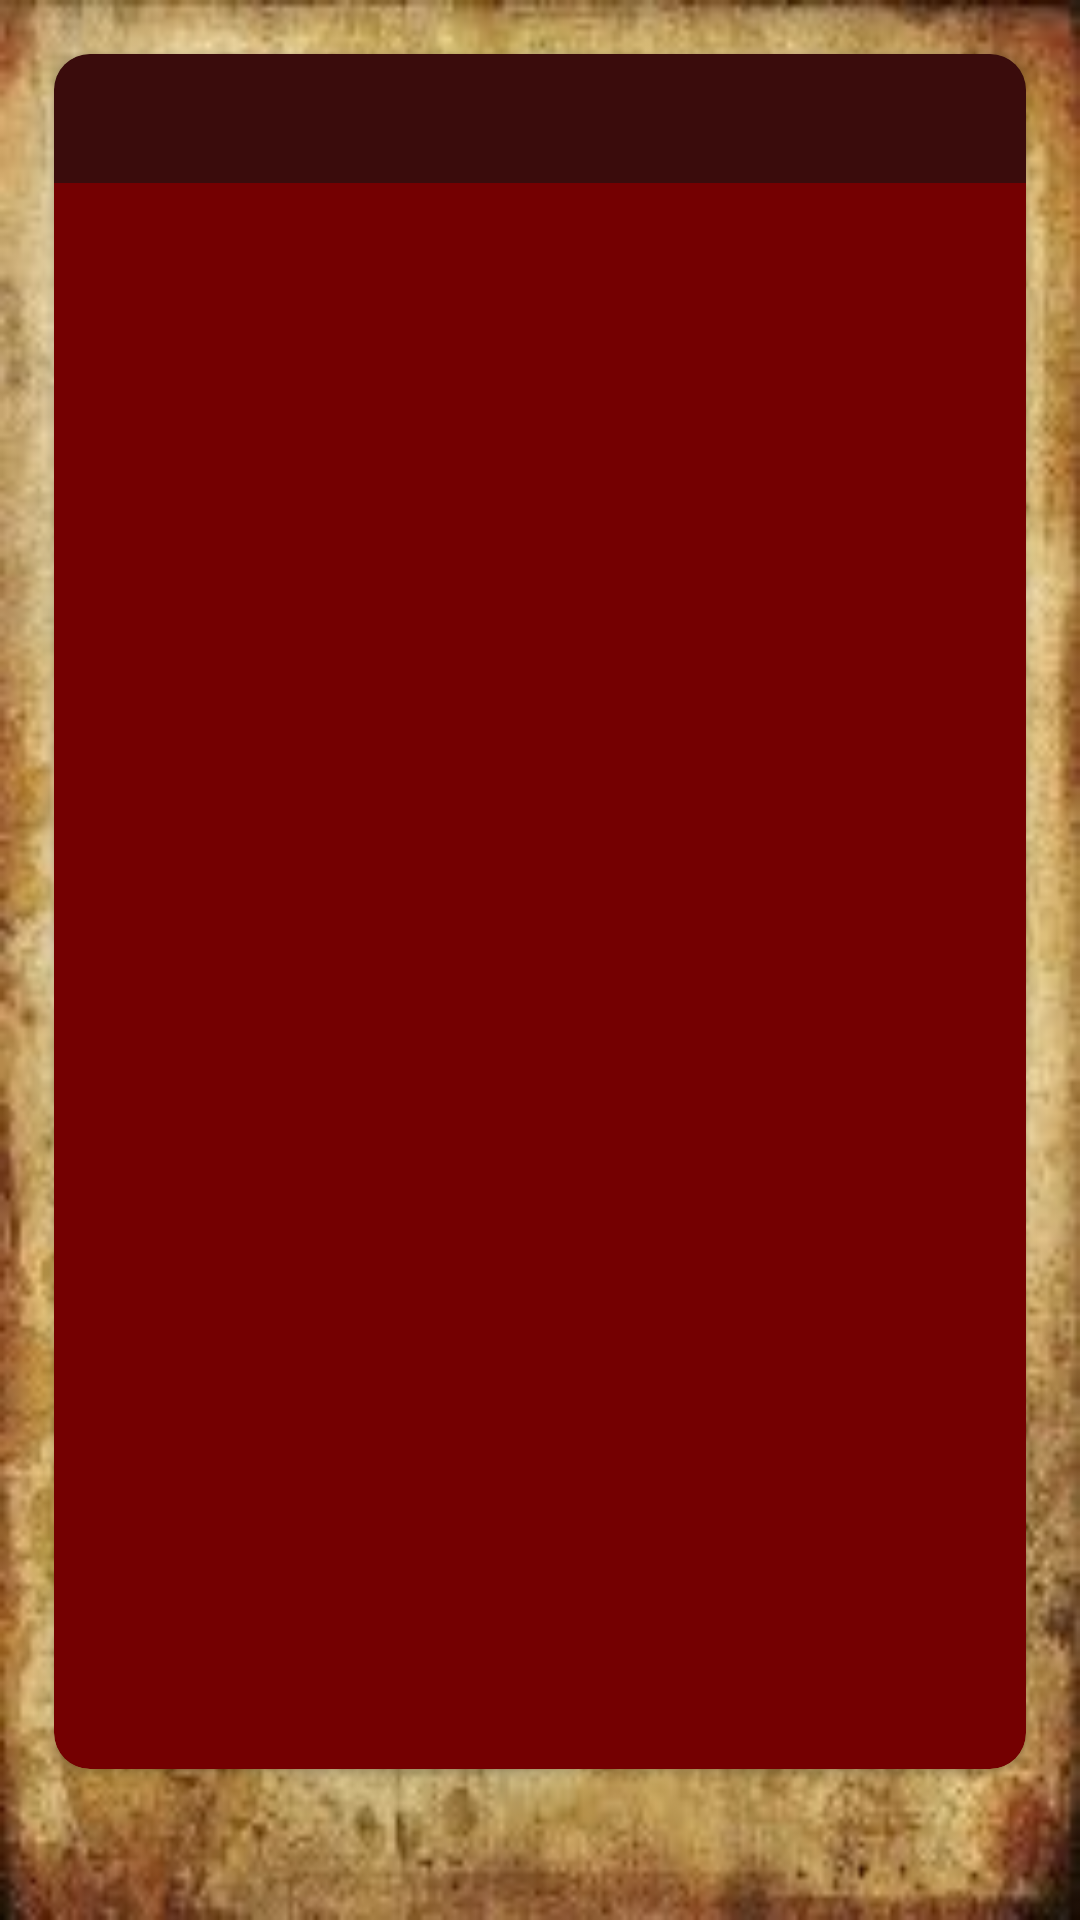

Android layout source for this screen:
<!-- AndroidManifest.xml: application theme Theme.Wizards -->
<!-- res/layout/fragment_detail.xml -->
<?xml version="1.0" encoding="utf-8"?>
<ScrollView xmlns:android="http://schemas.android.com/apk/res/android"
    xmlns:app="http://schemas.android.com/apk/res-auto"
    xmlns:tools="http://schemas.android.com/tools"
    android:layout_width="match_parent"
    android:layout_height="match_parent"
    android:background="@drawable/hp_background_image">

    <androidx.cardview.widget.CardView
        android:id="@+id/cv_detail_item"
        app:layout_constraintStart_toStartOf="parent"
        app:layout_constraintTop_toTopOf="parent"
        app:layout_constraintEnd_toEndOf="parent"
        android:layout_width="match_parent"
        android:layout_height="wrap_content"
        tools:visibility="visibile"
        android:padding="12dp"
        android:layout_margin="18dp"
        app:cardCornerRadius="12dp"
        android:elevation="8dp"
        app:cardBackgroundColor="#740001">

        <androidx.constraintlayout.widget.ConstraintLayout
            android:layout_width="match_parent"
            android:layout_height="wrap_content"
            android:id="@+id/cl_detail_item_inner">

            <TextView
                android:id="@+id/tv_detail_name"
                app:layout_constraintStart_toStartOf="parent"
                app:layout_constraintTop_toTopOf="parent"
                app:layout_constraintEnd_toEndOf="parent"
                android:layout_width="match_parent"
                android:layout_height="wrap_content"
                android:padding="8dp"
                android:paddingStart="8dp"
                android:paddingEnd="8dp"
                android:gravity="center"
                android:textColor="@android:color/white"
                android:textSize="20sp"
                android:background="#99141414" />

            <ImageView
                android:id="@+id/iv_detail_image"
                app:layout_constraintStart_toStartOf="parent"
                app:layout_constraintTop_toBottomOf="@id/tv_detail_name"
                android:layout_width="100dp"
                android:layout_height="0dp"
                android:layout_margin="8dp"
                android:padding="8dp"
                tools:src="@drawable/character_placeholder_image" />

            <LinearLayout
                android:id="@+id/ll_detail_item"
                android:layout_width="0dp"
                android:layout_height="wrap_content"
                android:orientation="vertical"
                app:layout_constraintStart_toEndOf="@id/iv_detail_image"
                app:layout_constraintTop_toTopOf="@id/iv_detail_image"
                app:layout_constraintEnd_toEndOf="parent"
                app:layout_constraintBottom_toBottomOf="parent"
                android:paddingBottom="12dp">

                <TextView
                    android:id="@+id/tv_detail_wizard"
                    android:layout_width="wrap_content"
                    android:layout_height="wrap_content"
                    android:paddingStart="8dp"
                    android:paddingEnd="8dp"
                    android:padding="8dp"
                    android:gravity="center"
                    android:textColor="@android:color/white"
                    android:textSize="15sp" />

                <TextView
                    android:id="@+id/tv_detail_actor"
                    android:layout_width="wrap_content"
                    android:layout_height="wrap_content"
                    android:paddingStart="8dp"
                    android:paddingEnd="8dp"
                    android:padding="8dp"
                    android:gravity="center"
                    android:textColor="@android:color/white"
                    android:textSize="15sp" />

                <TextView
                    android:id="@+id/tv_detail_alive"
                    android:layout_width="wrap_content"
                    android:layout_height="wrap_content"
                    android:paddingStart="8dp"
                    android:paddingEnd="8dp"
                    android:padding="8dp"
                    android:gravity="center"
                    android:textColor="@android:color/white"
                    android:textSize="15sp" />

                <TextView
                    android:id="@+id/tv_detail_ancestry"
                    android:layout_width="wrap_content"
                    android:layout_height="wrap_content"
                    android:paddingStart="8dp"
                    android:paddingEnd="8dp"
                    android:padding="8dp"
                    android:gravity="center"
                    android:textColor="@android:color/white"
                    android:textSize="15sp" />

                <TextView
                    android:id="@+id/tv_detail_birth"
                    android:layout_width="wrap_content"
                    android:layout_height="wrap_content"
                    android:paddingStart="8dp"
                    android:paddingEnd="8dp"
                    android:padding="8dp"
                    android:gravity="center"
                    android:textColor="@android:color/white"
                    android:textSize="15sp" />

                <TextView
                    android:id="@+id/tv_detail_eye_colour"
                    android:layout_width="wrap_content"
                    android:layout_height="wrap_content"
                    android:paddingStart="8dp"
                    android:paddingEnd="8dp"
                    android:padding="8dp"
                    android:gravity="center"
                    android:textColor="@android:color/white"
                    android:textSize="15sp" />

                <TextView
                    android:id="@+id/tv_detail_gender"
                    android:layout_width="wrap_content"
                    android:layout_height="wrap_content"
                    android:paddingStart="8dp"
                    android:paddingEnd="8dp"
                    android:padding="8dp"
                    android:gravity="center"
                    android:textColor="@android:color/white"
                    android:textSize="15sp" />

                <TextView
                    android:id="@+id/tv_detail_hair_colour"
                    android:layout_width="wrap_content"
                    android:layout_height="wrap_content"
                    android:paddingStart="8dp"
                    android:paddingEnd="8dp"
                    android:padding="8dp"
                    android:gravity="center"
                    android:textColor="@android:color/white"
                    android:textSize="15sp" />

                <TextView
                    android:id="@+id/tv_detail_hogwarts_staff"
                    android:layout_width="wrap_content"
                    android:layout_height="wrap_content"
                    android:paddingStart="8dp"
                    android:paddingEnd="8dp"
                    android:padding="8dp"
                    android:gravity="center"
                    android:textColor="@android:color/white"
                    android:textSize="15sp" />

                <TextView
                    android:id="@+id/tv_detail_hogwarts_student"
                    android:layout_width="wrap_content"
                    android:layout_height="wrap_content"
                    android:paddingStart="8dp"
                    android:paddingEnd="8dp"
                    android:padding="8dp"
                    android:gravity="center"
                    android:textColor="@android:color/white"
                    android:textSize="15sp" />

                <TextView
                    android:id="@+id/tv_detail_house"
                    android:layout_width="wrap_content"
                    android:layout_height="wrap_content"
                    android:paddingStart="8dp"
                    android:paddingEnd="8dp"
                    android:padding="8dp"
                    android:gravity="center"
                    android:textColor="@android:color/white"
                    android:textSize="15sp" />

                <TextView
                    android:id="@+id/tv_detail_patronus"
                    android:layout_width="wrap_content"
                    android:layout_height="wrap_content"
                    android:paddingStart="8dp"
                    android:paddingEnd="8dp"
                    android:padding="8dp"
                    android:gravity="center"
                    android:textColor="@android:color/white"
                    android:textSize="15sp" />

                <TextView
                    android:id="@+id/tv_detail_species"
                    android:layout_width="wrap_content"
                    android:layout_height="wrap_content"
                    android:paddingStart="8dp"
                    android:paddingEnd="8dp"
                    android:padding="8dp"
                    android:gravity="center"
                    android:textColor="@android:color/white"
                    android:textSize="15sp" />

                <TextView
                    android:id="@+id/tv_detail_year_birth"
                    android:layout_width="wrap_content"
                    android:layout_height="wrap_content"
                    android:paddingStart="8dp"
                    android:paddingEnd="8dp"
                    android:padding="8dp"
                    android:gravity="center"
                    android:textColor="@android:color/white"
                    android:textSize="15sp" />

            </LinearLayout>

        </androidx.constraintlayout.widget.ConstraintLayout>

    </androidx.cardview.widget.CardView>


</ScrollView>
<!-- resources referenced by this layout -->
<resources>
  <!-- drawable character_placeholder_image: png bitmap (drawable, 14722 bytes) -->
  <!-- drawable hp_background_image: jpg bitmap (drawable, 15033 bytes) -->
  <style name="Theme.Wizards" parent="Theme.MaterialComponents.DayNight.NoActionBar">
          
          <item name="colorPrimary">@color/purple_500</item>
          <item name="colorPrimaryVariant">@color/purple_700</item>
          <item name="colorOnPrimary">@color/white</item>
          
          <item name="colorSecondary">@color/teal_200</item>
          <item name="colorSecondaryVariant">@color/teal_700</item>
          <item name="colorOnSecondary">@color/black</item>
          
          <item name="android:statusBarColor" tools:targetApi="l">?attr/colorPrimaryVariant</item>
          
      </style>
  <color name="purple_500">#FF6200EE</color>
  <color name="purple_700">#FF3700B3</color>
  <color name="white">#FFFFFFFF</color>
  <color name="teal_200">#FF03DAC5</color>
  <color name="teal_700">#FF018786</color>
  <color name="black">#FF000000</color>
</resources>
